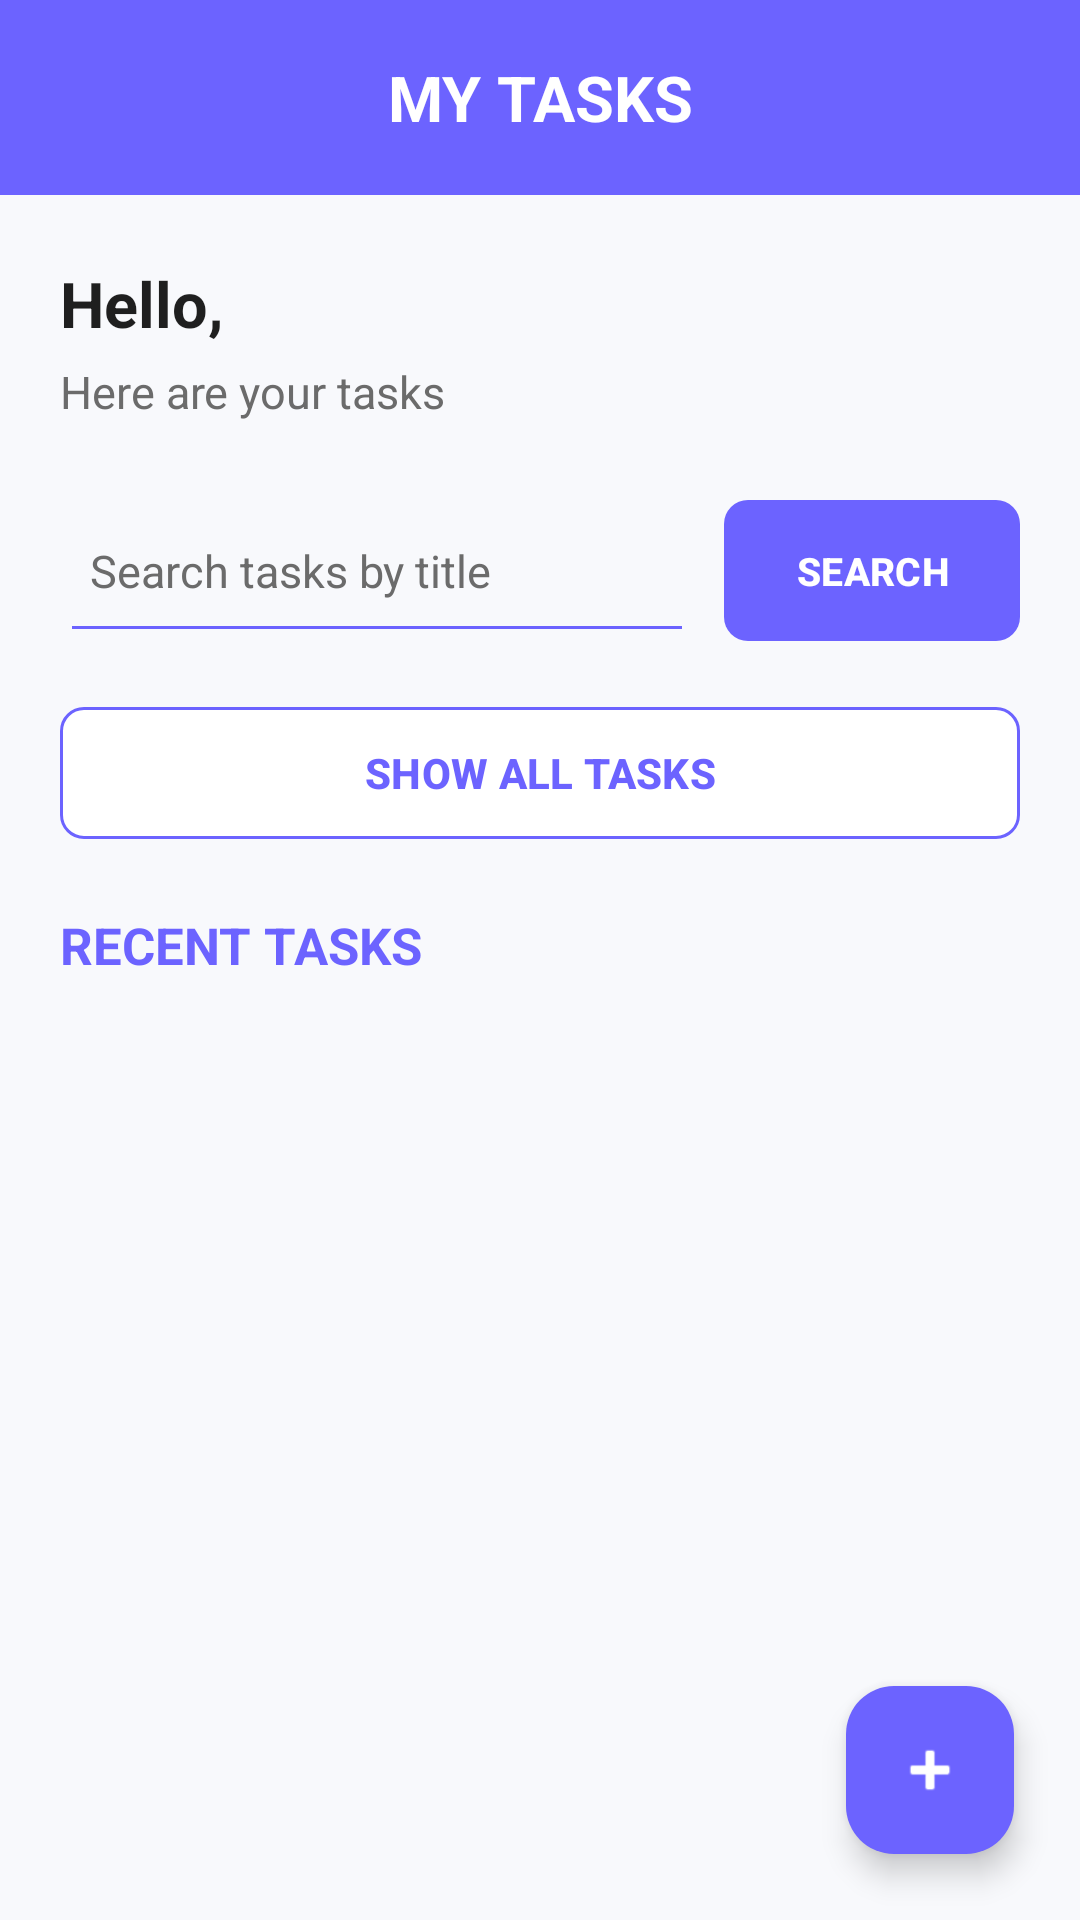

Produce the Android XML layout that renders to this screen, including the resource entries it uses.
<!-- AndroidManifest.xml: application theme Theme.GetTaskDone -->
<!-- res/layout/activity_main.xml -->
<?xml version="1.0" encoding="utf-8"?>
<androidx.constraintlayout.widget.ConstraintLayout
    xmlns:android="http://schemas.android.com/apk/res/android"
    xmlns:app="http://schemas.android.com/apk/res-auto"
    xmlns:tools="http://schemas.android.com/tools"
    android:id="@+id/main"
    android:layout_width="match_parent"
    android:layout_height="match_parent"
    android:background="@color/primary_purple"
    android:fitsSystemWindows="true"
    tools:context=".MainActivity">

    
    <View
        android:id="@+id/mainBodyBackground"
        android:layout_width="0dp"
        android:layout_height="0dp"
        android:background="@color/screen_background"
        app:layout_constraintBottom_toBottomOf="parent"
        app:layout_constraintEnd_toEndOf="parent"
        app:layout_constraintStart_toStartOf="parent"
        app:layout_constraintTop_toBottomOf="@id/txtMainTitle"/>

    
    <TextView
        android:id="@+id/txtMainTitle"
        android:layout_width="0dp"
        android:layout_height="65dp"
        android:background="@color/primary_purple"
        android:gravity="center"
        android:text="@string/my_tasks"
        android:textColor="@color/white"
        android:textSize="21sp"
        android:textStyle="bold"
        app:layout_constraintEnd_toEndOf="parent"
        app:layout_constraintStart_toStartOf="parent"
        app:layout_constraintTop_toTopOf="parent" />

    
    <TextView
        android:id="@+id/txtGreeting"
        android:layout_width="0dp"
        android:layout_height="wrap_content"
        android:layout_marginStart="20dp"
        android:layout_marginTop="22dp"
        android:layout_marginEnd="20dp"
        android:text="@string/hello_user"
        android:textColor="@color/main_text"
        android:textSize="21sp"
        android:textStyle="bold"
        app:layout_constraintEnd_toEndOf="parent"
        app:layout_constraintStart_toStartOf="parent"
        app:layout_constraintTop_toBottomOf="@id/txtMainTitle" />

    
    <TextView
        android:id="@+id/txtTaskSubtitle"
        android:layout_width="0dp"
        android:layout_height="wrap_content"
        android:layout_marginStart="20dp"
        android:layout_marginTop="5dp"
        android:layout_marginEnd="20dp"
        android:text="@string/task_subtitle"
        android:textColor="@color/secondary_text"
        android:textSize="15sp"
        app:layout_constraintEnd_toEndOf="parent"
        app:layout_constraintStart_toStartOf="parent"
        app:layout_constraintTop_toBottomOf="@id/txtGreeting" />

    
    <LinearLayout
        android:id="@+id/searchLayout"
        android:layout_width="0dp"
        android:layout_height="55dp"
        android:layout_marginStart="20dp"
        android:layout_marginTop="22dp"
        android:layout_marginEnd="20dp"
        android:orientation="horizontal"
        app:layout_constraintEnd_toEndOf="parent"
        app:layout_constraintStart_toStartOf="parent"
        app:layout_constraintTop_toBottomOf="@id/txtTaskSubtitle">

        
        <EditText
            android:id="@+id/editSearch"
            android:layout_width="0dp"
            android:layout_height="match_parent"
            android:layout_weight="1"
            android:backgroundTint="@color/primary_purple"
            android:hint="@string/search_hint"
            android:inputType="text"
            android:padding="10dp"
            android:singleLine="true"
            android:textColor="@color/main_text"
            android:textColorHint="@color/secondary_text"
            android:textSize="15sp" />

        
        <com.google.android.material.button.MaterialButton
            android:id="@+id/btnSearch"
            android:layout_width="wrap_content"
            android:layout_height="match_parent"
            android:layout_marginStart="10dp"
            android:text="@string/search_button"
            android:textColor="@color/white"
            android:textSize="13sp"
            android:textStyle="bold"
            app:backgroundTint="@color/primary_purple"
            app:cornerRadius="8dp" />

    </LinearLayout>

    
    <com.google.android.material.button.MaterialButton
        android:id="@+id/btnShowAll"
        android:layout_width="0dp"
        android:layout_height="52dp"
        android:layout_marginStart="20dp"
        android:layout_marginTop="14dp"
        android:layout_marginEnd="20dp"
        android:text="@string/show_all_tasks"
        android:textColor="@color/primary_purple"
        android:textSize="14sp"
        android:textStyle="bold"
        app:backgroundTint="@color/white"
        app:cornerRadius="8dp"
        app:layout_constraintEnd_toEndOf="parent"
        app:layout_constraintStart_toStartOf="parent"
        app:layout_constraintTop_toBottomOf="@id/searchLayout"
        app:strokeColor="@color/primary_purple"
        app:strokeWidth="1dp" />

    
    <TextView
        android:id="@+id/txtRecentTasks"
        android:layout_width="0dp"
        android:layout_height="wrap_content"
        android:layout_marginStart="20dp"
        android:layout_marginTop="20dp"
        android:layout_marginEnd="20dp"
        android:text="@string/recent_tasks"
        android:textColor="@color/primary_purple"
        android:textSize="17sp"
        android:textStyle="bold"
        app:layout_constraintEnd_toEndOf="parent"
        app:layout_constraintStart_toStartOf="parent"
        app:layout_constraintTop_toBottomOf="@id/btnShowAll" />

    
    <androidx.recyclerview.widget.RecyclerView
        android:id="@+id/rvTasks"
        android:layout_width="0dp"
        android:layout_height="0dp"
        android:layout_marginStart="20dp"
        android:layout_marginTop="15dp"
        android:layout_marginEnd="20dp"
        android:layout_marginBottom="10dp"
        android:clipToPadding="false"
        android:paddingBottom="10dp"
        android:scrollbars="vertical"
        app:layout_constraintTop_toBottomOf="@id/txtRecentTasks"
        app:layout_constraintBottom_toTopOf="@id/fabAddTask"
        app:layout_constraintStart_toStartOf="parent"
        app:layout_constraintEnd_toEndOf="parent" />

    
    <com.google.android.material.floatingactionbutton.FloatingActionButton
        android:id="@+id/fabAddTask"
        android:layout_width="wrap_content"
        android:layout_height="wrap_content"
        android:layout_marginEnd="22dp"
        android:layout_marginBottom="22dp"
        android:contentDescription="@string/add_task"
        android:src="@android:drawable/ic_input_add"
        app:backgroundTint="@color/primary_purple"
        app:layout_constraintBottom_toBottomOf="parent"
        app:layout_constraintEnd_toEndOf="parent"
        app:tint="@color/white" />

</androidx.constraintlayout.widget.ConstraintLayout>
<!-- resources referenced by this layout -->
<resources>
  <color name="main_text">#1F1F1F</color>
  <color name="primary_purple">#6C63FF</color>
  <color name="screen_background">#F8F9FC</color>
  <color name="secondary_text">#6B6B6B</color>
  <color name="white">#FFFFFFFF</color>
  <string name="add_task">ADD TASK</string>
  <string name="hello_user">Hello,</string>
  <string name="my_tasks">MY TASKS</string>
  <string name="recent_tasks">RECENT TASKS</string>
  <string name="search_button">SEARCH</string>
  <string name="search_hint">Search tasks by title</string>
  <string name="show_all_tasks">SHOW ALL TASKS</string>
  <string name="task_subtitle">Here are your tasks</string>
  <style name="Theme.GetTaskDone" parent="Base.Theme.GetTaskDone" />
  <style name="Base.Theme.GetTaskDone" parent="Theme.Material3.DayNight.NoActionBar">
  
          
          <item name="android:windowLightStatusBar">false</item>
  
          
          <item name="android:windowLightNavigationBar" tools:targetApi="27">true</item>
  
      </style>
</resources>
